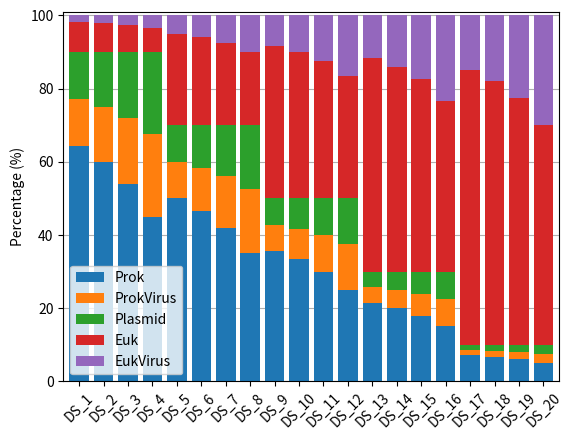

Reproduce this figure in Python. (Note: this script raises an exception after producing the figure.)
import numpy as np
from matplotlib import pyplot as plt
import pandas as pd

TOTAL_SEQ_NUM = 1000

PROK_EUK_RATIO = np.array([
    [9, 1],
    [7, 3],
    [5, 5],
    [3, 7],
    [1, 9],
], dtype=float)
PROK_EUK_RATIO /= PROK_EUK_RATIO.sum(axis=1, keepdims=True)

PROK_PROKVIR_PLASMID_RATIO = np.array([
    [5, 1, 1],
    [4, 1, 1],
    [3, 1, 1],
    [2, 1, 1],
], dtype=float)
PROK_PROKVIR_PLASMID_RATIO /= PROK_PROKVIR_PLASMID_RATIO.sum(axis=1, keepdims=True)

EUK_EUKVIR_RATIO = np.array([
    [5, 1],
    [4, 1],
    [3, 1],
    [2, 1],
], dtype=float)
EUK_EUKVIR_RATIO /= EUK_EUKVIR_RATIO.sum(axis=1, keepdims=True)

ratio = np.concatenate([np.concatenate([PROK_EUK_RATIO[i, 0] * PROK_PROKVIR_PLASMID_RATIO, PROK_EUK_RATIO[i, 1] * EUK_EUKVIR_RATIO], axis=1) for i in range(PROK_EUK_RATIO.shape[0])], axis=0) * 100

tiara_acc = [0.989010989010989, 0.989, 0.989, 0.993, 0.979, 0.978021978021978, 0.984, 0.988, 0.9669669669669669, 0.964964964964965, 0.966, 0.979, 0.953, 0.966, 0.962, 0.952, 0.92992992992993, 0.945054945054945, 0.945, 0.941]
tiara_f1 = [0.9299363057324841, 0.9271523178807948, 0.9219858156028369, 0.9448818897637796, 0.9561586638830899, 0.9521739130434782, 0.9634703196347033, 0.9690721649484536, 0.9588014981273408, 0.9542483660130718, 0.9527777777777778, 0.9674418604651163, 0.9580731489741303, 0.96875, 0.9624505928853755, 0.945945945945946, 0.9510489510489509, 0.9602888086642599, 0.9575289575289575, 0.9483814523184603,]

whok_acc = [0.9585062240663901, 0.9611344537815126, 0.9512448132780082, 0.9473140495867769, 0.9332591768631813, 0.9394618834080718, 0.9144444444444444, 0.9058956916099773, 0.9076354679802956, 0.882640586797066, 0.8824969400244798, 0.8544776119402985, 0.8688741721854305, 0.8481182795698925, 0.8297872340425532, 0.789261744966443, 0.8418740849194729, 0.8179148311306902, 0.7800586510263929, 0.7246376811594203,]
whok_f1 = [0.6875, 0.6725663716814159, 0.656934306569343, 0.6277372262773723, 0.8333333333333333, 0.8411764705882353, 0.7843137254901961, 0.7067137809187279, 0.8648648648648649, 0.826086956521739, 0.8160919540229886, 0.7557411273486431, 0.8745247148288973, 0.8515111695137977, 0.8293333333333334, 0.7617602427921093, 0.8943248532289629, 0.8729508196721312, 0.8414376321353066, 0.7850678733031675,]

dmf_acc = [0.998001998001998, 0.998, 1.0, 0.998, 0.996, 0.999000999000999, 0.998, 0.998, 0.995995995995996, 0.995995995995996, 0.995, 0.995, 0.994, 0.991, 0.996, 0.991, 0.992992992992993, 0.993006993006993, 0.991, 0.987,]
dmf_f1 = [0.9878048780487805, 0.9876543209876543, 1.0, 0.9850746268656716, 0.992, 0.997920997920998, 0.9955357142857144, 0.995, 0.9951923076923077, 0.9949874686716792, 0.9933065595716198, 0.992503748125937, 0.9948453608247423, 0.9919282511210762, 0.9961977186311786, 0.9903743315508022, 0.9953364423717521, 0.9951287404314543, 0.9933184855233853, 0.9891213389121339,]

tiara_acc = np.array(tiara_acc)
tiara_f1 = np.array(tiara_f1)
whok_acc = np.array(whok_acc)
whok_f1 = np.array(whok_f1)
dmf_acc = np.array(dmf_acc)
dmf_f1 = np.array(dmf_f1)

xticks = [f'DS_{i}' for i in range(1, 21)]

ratio_df = pd.DataFrame(ratio, columns=['Prok', 'ProkVirus', 'Plasmid', 'Euk', 'EukVirus'], index=xticks)
ax = ratio_df.plot(kind='bar',
    stacked=True,
    width=0.8,
    color=['#1f77b4', '#ff7f0e', '#2ca02c', '#d62728', '#9467bd'],
    # xlabel="Dataset",
    ylabel="Percentage (%)"
    )
plt.xticks(rotation=45)
ax.grid(axis='y')
ax.set_axisbelow(True)
ax.margins(0.01)
plt.savefig('figures/ds_composition.pdf', bbox_inches='tight')

acc_df = pd.DataFrame(columns=['Tiara', 'Whok', 'DMF'], index=xticks)
acc_df['Tiara'] = tiara_acc
acc_df['Whok'] = whok_acc
acc_df['DMF'] = dmf_acc

ax = acc_df.plot(kind='bar',
    width=0.8,
)
# ax.set_xlabel("Dataset")
ax.set_ylabel("Accuracy")
plt.xticks(rotation=45)
ax.legend(loc='lower left')
ax.grid(axis='y')
ax.set_axisbelow(True)
ax.margins(0.01)
plt.savefig('figures/euk_acc.pdf', bbox_inches='tight')

f1_df = pd.DataFrame(columns=['Tiara', 'Whok', 'DMF'], index=xticks)
f1_df['Tiara'] = tiara_f1
f1_df['Whok'] = whok_f1
f1_df['DMF'] = dmf_f1

ax = f1_df.plot(kind='bar',
    width=0.8, 
)
# ax.set_xlabel("Dataset")
ax.set_ylabel("F1 Score")
plt.xticks(rotation=45)
ax.set_ylim(top=1)
ax.legend(loc='lower left')
ax.grid(axis='y')
ax.set_axisbelow(True)
ax.margins(0.01)
plt.savefig('figures/euk_f1.pdf', bbox_inches='tight')

# import seaborn as sns
# sns.catplot(data=acc_df, kind='bar',
#     height=4,
#     aspect=2
#     )